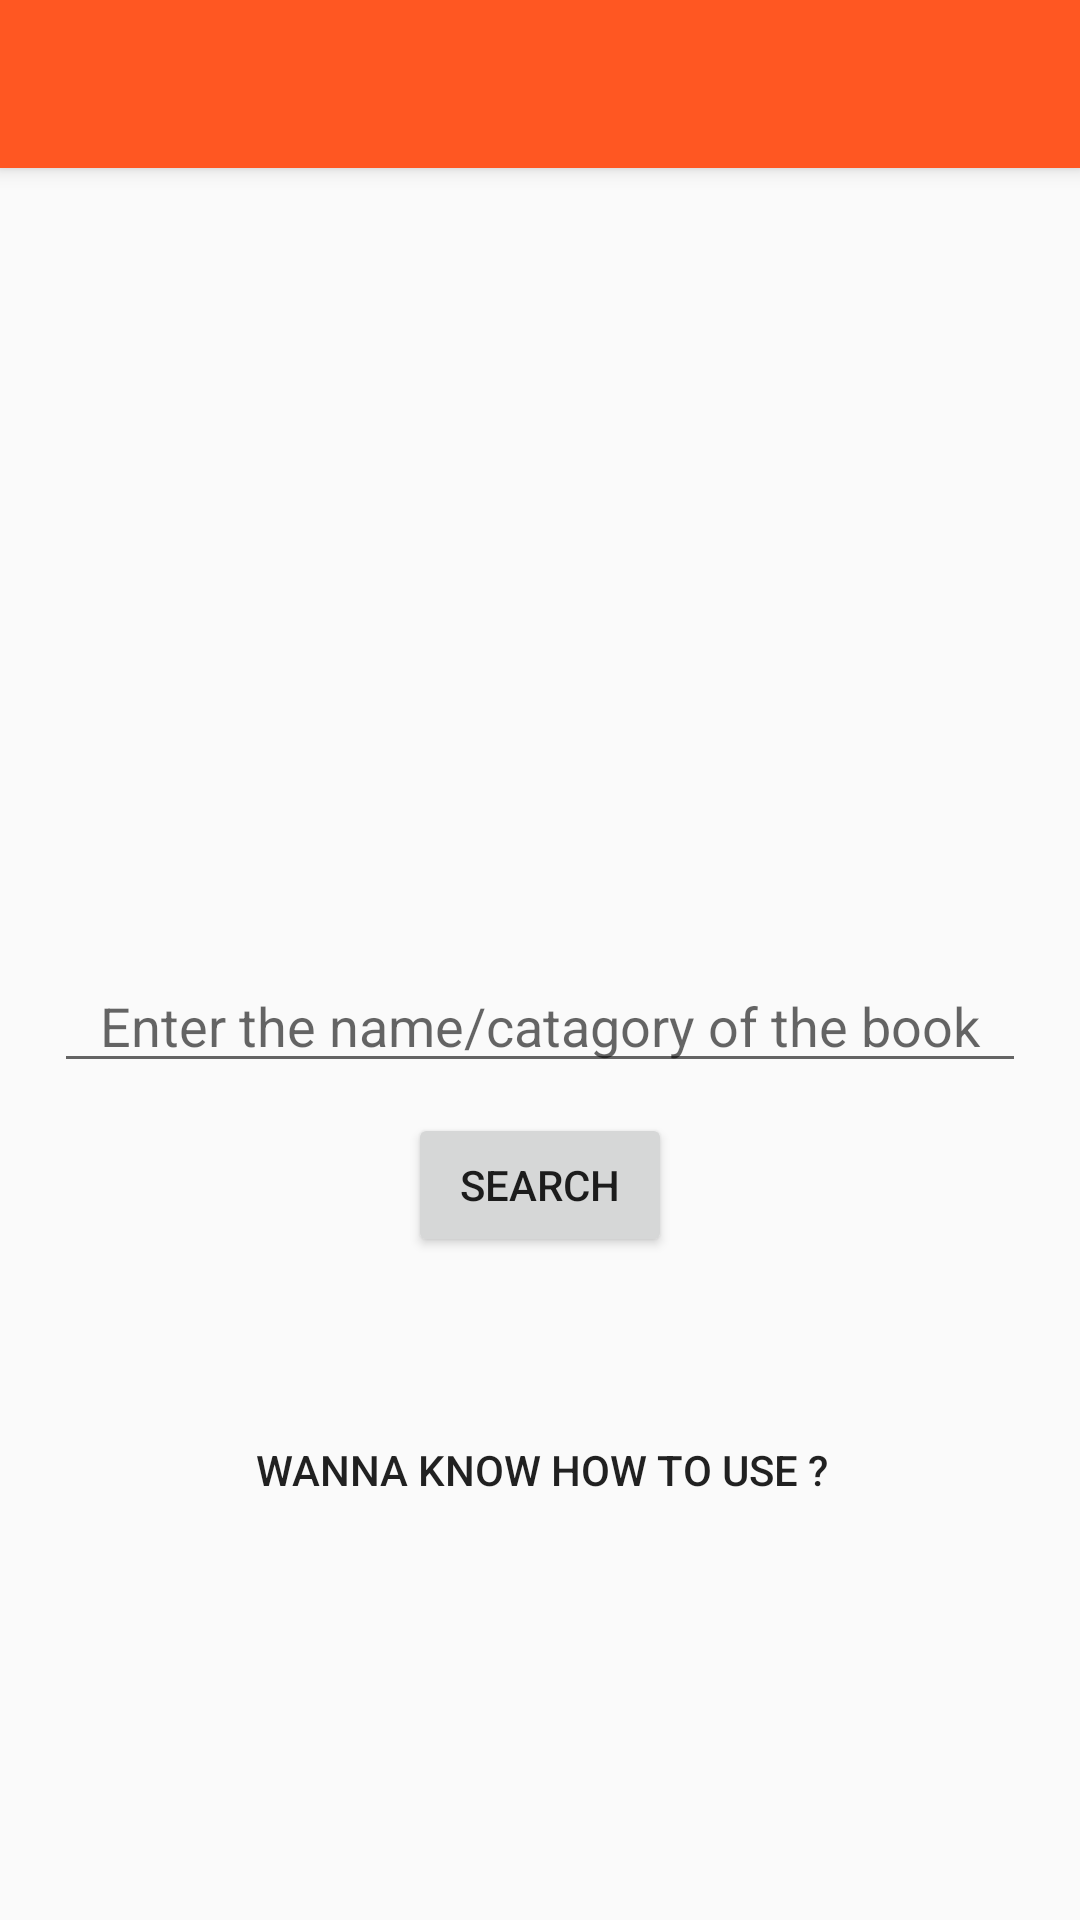

The Android layout XML behind this screen, and the referenced resources:
<!-- AndroidManifest.xml: application theme AppTheme -->
<!-- res/layout/activity_main.xml -->
<?xml version="1.0" encoding="utf-8"?>
<ScrollView xmlns:android="http://schemas.android.com/apk/res/android"
    xmlns:tools="http://schemas.android.com/tools"
    xmlns:app="http://schemas.android.com/apk/res-auto"
    android:layout_width="match_parent"
    android:layout_height="match_parent"
    tools:context=".MainActivity">

<androidx.constraintlayout.widget.ConstraintLayout
    android:id="@+id/linearLayout3"
    android:layout_width="match_parent"
    android:layout_height="match_parent">

    <android.support.v7.widget.Toolbar
        android:id="@+id/my_toolbar"
        android:layout_width="match_parent"
        android:layout_height="?attr/actionBarSize"
        android:background="@color/colorPrimaryDark"
        android:elevation="4dp" />


    <ImageView
        android:id="@+id/img_view"
        android:layout_width="185dp"
        android:layout_height="161dp"
        android:layout_marginTop="30dp"
        app:layout_constraintEnd_toEndOf="parent"
        app:layout_constraintHorizontal_bias="0.502"
        app:layout_constraintStart_toStartOf="parent"
        app:layout_constraintTop_toBottomOf="@+id/my_toolbar" />


    <TextView
        android:id="@+id/view_email"
        android:layout_width="189dp"
        android:layout_height="44dp"
        android:ems="10"
        android:inputType=""
        android:textAlignment="center"
        android:textSize="14sp"
        app:layout_constraintBottom_toBottomOf="parent"
        app:layout_constraintEnd_toEndOf="parent"
        app:layout_constraintHorizontal_bias="0.502"
        app:layout_constraintStart_toStartOf="parent"
        app:layout_constraintTop_toTopOf="parent"
        app:layout_constraintVertical_bias="0.544" />

    <EditText
        android:id="@+id/search_bar"
        android:layout_width="324dp"
        android:layout_height="wrap_content"
        android:layout_marginTop="20dp"
        android:hint="Enter the name/catagory of the book"
        android:textAlignment="center"
        app:layout_constraintEnd_toEndOf="parent"
        app:layout_constraintStart_toStartOf="parent"
        app:layout_constraintTop_toBottomOf="@+id/view_email" />

    <Button
        android:id="@+id/btn_search"
        android:layout_width="wrap_content"
        android:layout_height="wrap_content"
        android:layout_marginTop="10dp"
        android:text="Search"
        app:layout_constraintEnd_toEndOf="parent"
        app:layout_constraintStart_toStartOf="parent"
        app:layout_constraintTop_toBottomOf="@+id/search_bar" />

    <Button
        android:id="@+id/use"
        style="@style/Widget.AppCompat.Button.Borderless"
        android:layout_width="wrap_content"
        android:layout_height="wrap_content"
        android:layout_marginTop="47dp"
        android:text="Wanna Know How to use ?"
        app:layout_constraintEnd_toEndOf="parent"
        app:layout_constraintHorizontal_bias="0.502"
        app:layout_constraintStart_toStartOf="parent"
        app:layout_constraintTop_toBottomOf="@+id/btn_search" />

</androidx.constraintlayout.widget.ConstraintLayout>
</ScrollView>
<!-- resources referenced by this layout -->
<resources>
  <color name="colorPrimaryDark">#FF5722</color>
  <style name="AppTheme" parent="Theme.AppCompat.Light.NoActionBar">
          
          <item name="colorPrimary">@color/colorPrimary</item>
          <item name="colorPrimaryDark">@color/colorPrimaryDark</item>
          <item name="colorAccent">@color/colorAccent</item>
      </style>
  <color name="colorPrimary">#FFFFFF</color>
  <color name="colorAccent">@android:color/black</color>
</resources>
